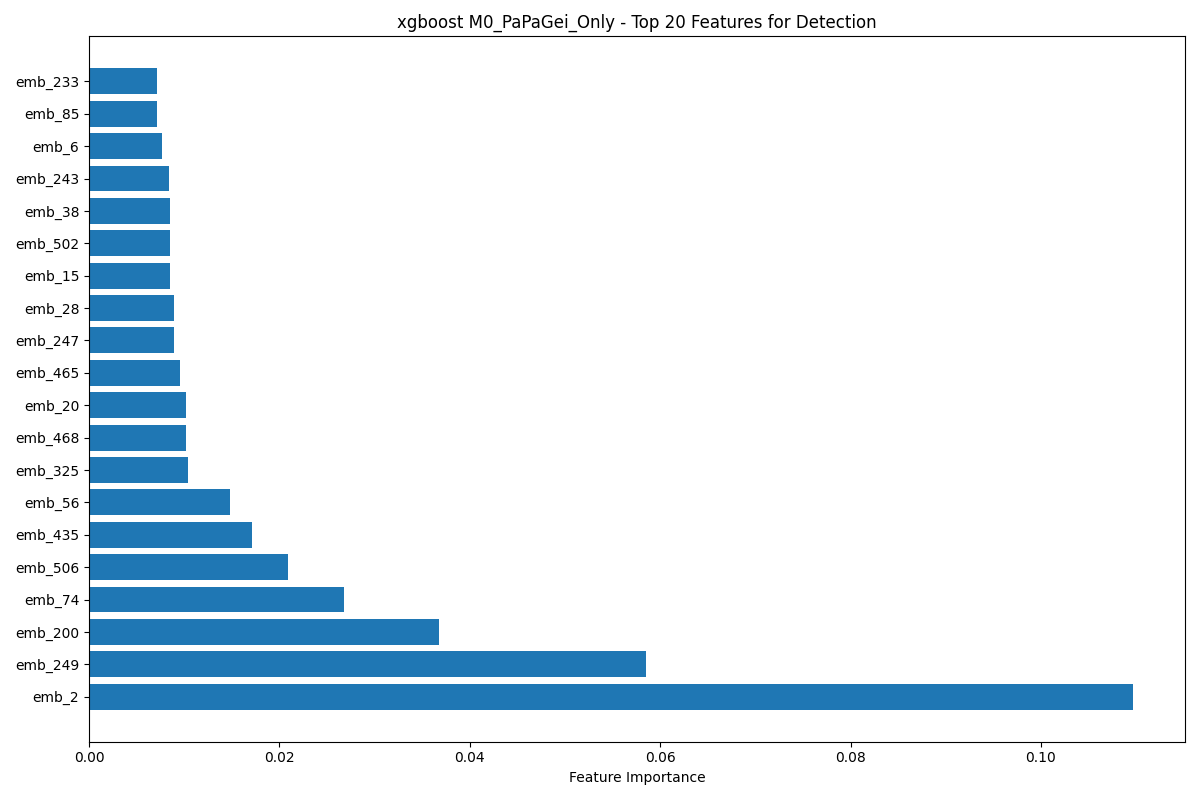

The table this chart was drawn from, first rows:
feature, importance
emb_2, 0.1097
emb_249, 0.05851
emb_200, 0.03678
emb_74, 0.02683
emb_506, 0.02086
emb_435, 0.01708
emb_56, 0.01476
emb_325, 0.01035
emb_468, 0.01023
emb_20, 0.01014
emb_465, 0.009592
emb_247, 0.008886
emb_28, 0.00888
emb_15, 0.008542
emb_502, 0.008504
emb_38, 0.008481
emb_243, 0.008421
emb_6, 0.007679
emb_85, 0.007145
emb_233, 0.007138
emb_426, 0.007039
emb_409, 0.006924
emb_137, 0.006821
emb_159, 0.006463
emb_373, 0.006449
emb_276, 0.006422
emb_254, 0.006249
emb_1, 0.005692
emb_8, 0.005605
emb_360, 0.005583
emb_202, 0.005571
emb_146, 0.005541
emb_50, 0.005524
emb_21, 0.00552
emb_354, 0.005383
emb_219, 0.005376
emb_300, 0.005373
emb_9, 0.005345
emb_508, 0.00532
emb_492, 0.005258
emb_73, 0.005237
emb_173, 0.005085
emb_239, 0.005042
emb_3, 0.005017
emb_255, 0.00501
emb_58, 0.004998
emb_39, 0.00496
emb_118, 0.004891
emb_332, 0.004846
emb_31, 0.004765
emb_292, 0.004729
emb_443, 0.00472
emb_462, 0.004712
emb_230, 0.004704
emb_355, 0.004648
emb_170, 0.004636
emb_136, 0.004623
emb_75, 0.004568
emb_459, 0.004557
emb_126, 0.004555
... 107 more rows
